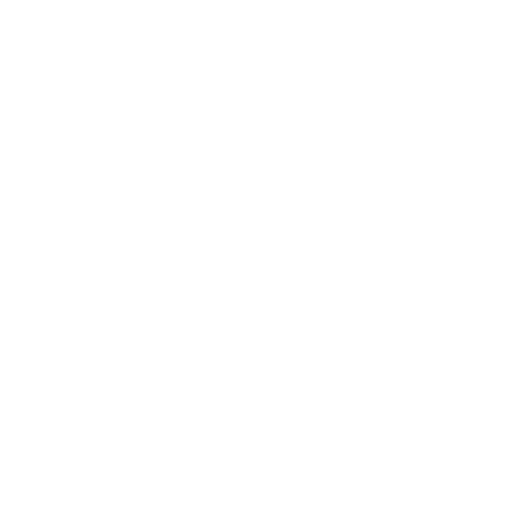
t = 0.00 s
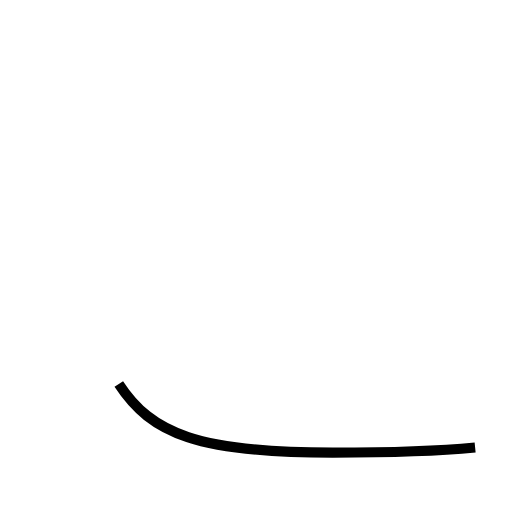
t = 1.11 s
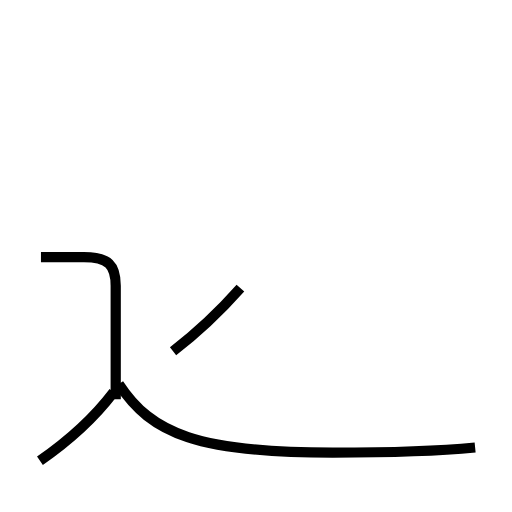
t = 2.28 s
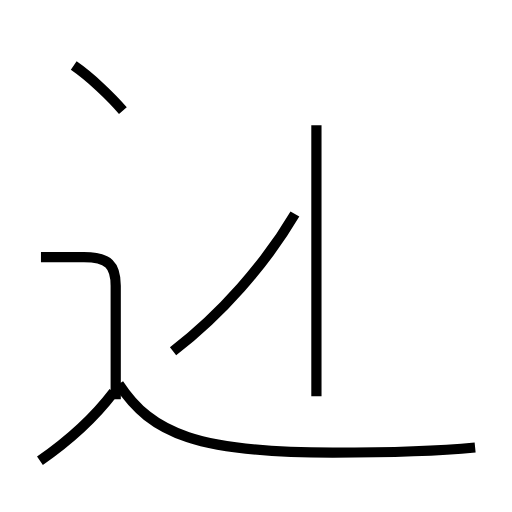
t = 3.54 s
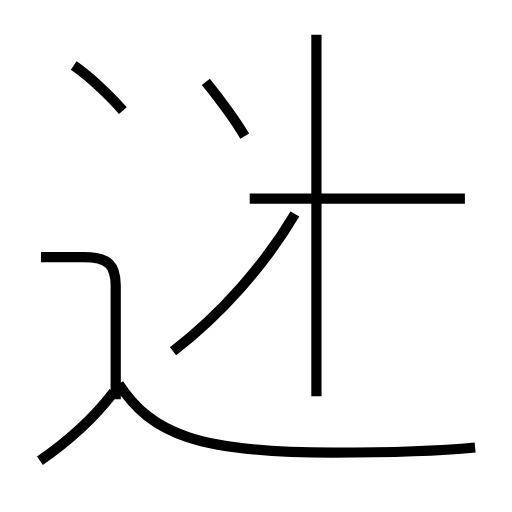
t = 4.63 s
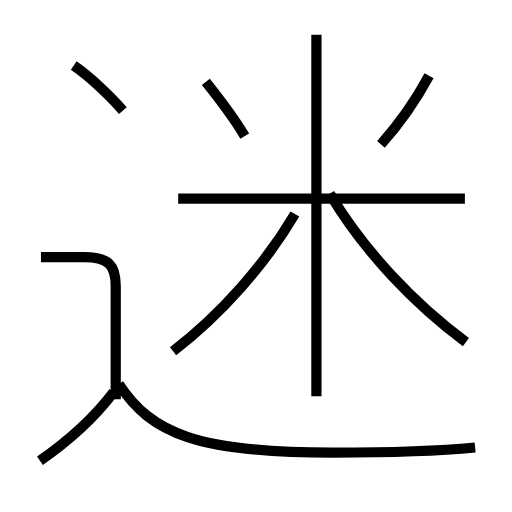
t = 5.68 s

The animated SVG that drew these frames (rendered in a browser with its animation timeline set to each time). Animation: 10 SMIL elements (animate=10); one cycle of 5.68 s.

<?xml version='1.0' encoding='utf-8'?>
<svg viewBox="0.0 -6.0 50.0 50.0" version="1.1" xmlns="http://www.w3.org/2000/svg"><rect x="-1000" y="-1000" width="2000" height="2000" stroke="white" fill="white" /><g style="fill:none;stroke:#000000;stroke-width:1"><path d="M 46.4 -0.3 C 42.3 0.1 38.2 0.2 32.5 0.2 C 19.4 0.2 14.8 -1.6 11.6 -6.5 " transform="translate(0.0 38.0)" stroke-dasharray="36.89879163076887" stroke-dashoffset="36.89879163076887"><animate attributeName="stroke-dashoffset" from="36.89879163076887" to="0" dur="1.106963748923066s" begin="0s" fill="freeze" /></path><path d="M 3.9 1.0 C 6.5 -0.8 9.2 -3.2 11.1 -5.7 " transform="translate(0.0 38.0)" stroke-dasharray="9.873279944171522" stroke-dashoffset="9.873279944171522"><animate attributeName="stroke-dashoffset" from="9.873279944171522" to="0" dur="0.29619839832514566s" begin="1.106963748923066s" fill="freeze" /></path><path d="M 11.3 -5.0 L 11.3 -16.1 C 11.3 -18.1 10.6 -18.9 8.2 -18.9 L 4.0 -18.9 " transform="translate(0.0 38.0)" stroke-dasharray="20.203946785784236" stroke-dashoffset="20.203946785784236"><animate attributeName="stroke-dashoffset" from="20.203946785784236" to="0" dur="0.6061184035735271s" begin="1.4031621472482116s" fill="freeze" /></path><path d="M 16.9 -9.7 C 21.6 -13.3 25.9 -18.2 28.8 -23.1 " transform="translate(0.0 38.0)" stroke-dasharray="18.024720567746513" stroke-dashoffset="18.024720567746513"><animate attributeName="stroke-dashoffset" from="18.024720567746513" to="0" dur="0.5407416170323954s" begin="2.009280550821739s" fill="freeze" /></path><path d="M 12.0 -33.2 C 10.8 -34.6 8.8 -36.5 7.2 -37.6 " transform="translate(0.0 38.0)" stroke-dasharray="6.526306810730292" stroke-dashoffset="6.526306810730292"><animate attributeName="stroke-dashoffset" from="6.526306810730292" to="0" dur="0.19578920432190874s" begin="2.5500221678541344s" fill="freeze" /></path><path d="M 30.9 -5.3 L 30.9 -40.6 " transform="translate(0.0 38.0)" stroke-dasharray="35.300000000000004" stroke-dashoffset="35.300000000000004"><animate attributeName="stroke-dashoffset" from="35.300000000000004" to="0" dur="1.0590000000000002s" begin="2.745811372176043s" fill="freeze" /></path><path d="M 23.9 -30.7 C 22.9 -32.4 21.3 -34.5 20.1 -36.0 " transform="translate(0.0 38.0)" stroke-dasharray="6.526384435571357" stroke-dashoffset="6.526384435571357"><animate attributeName="stroke-dashoffset" from="6.526384435571357" to="0" dur="0.1957915330671407s" begin="3.8048113721760433s" fill="freeze" /></path><path d="M 45.4 -24.6 L 17.4 -24.6 " transform="translate(0.0 38.0)" stroke-dasharray="28.0" stroke-dashoffset="28.0"><animate attributeName="stroke-dashoffset" from="28.0" to="0" dur="0.84s" begin="4.000602905243184s" fill="freeze" /></path><path d="M 45.5 -10.6 C 40.5 -14.3 35.6 -19.4 32.2 -25.1 " transform="translate(0.0 38.0)" stroke-dasharray="19.799388516871343" stroke-dashoffset="19.799388516871343"><animate attributeName="stroke-dashoffset" from="19.799388516871343" to="0" dur="0.5939816555061402s" begin="4.840602905243184s" fill="freeze" /></path><path d="M 37.2 -29.9 C 39.0 -31.9 40.6 -34.2 41.9 -36.6" transform="translate(0.0 38.0)" stroke-dasharray="8.202911671619255" stroke-dashoffset="8.202911671619255"><animate attributeName="stroke-dashoffset" from="8.202911671619255" to="0" dur="0.24608735014857763s" begin="5.434584560749324s" fill="freeze" /></path></g></svg>
